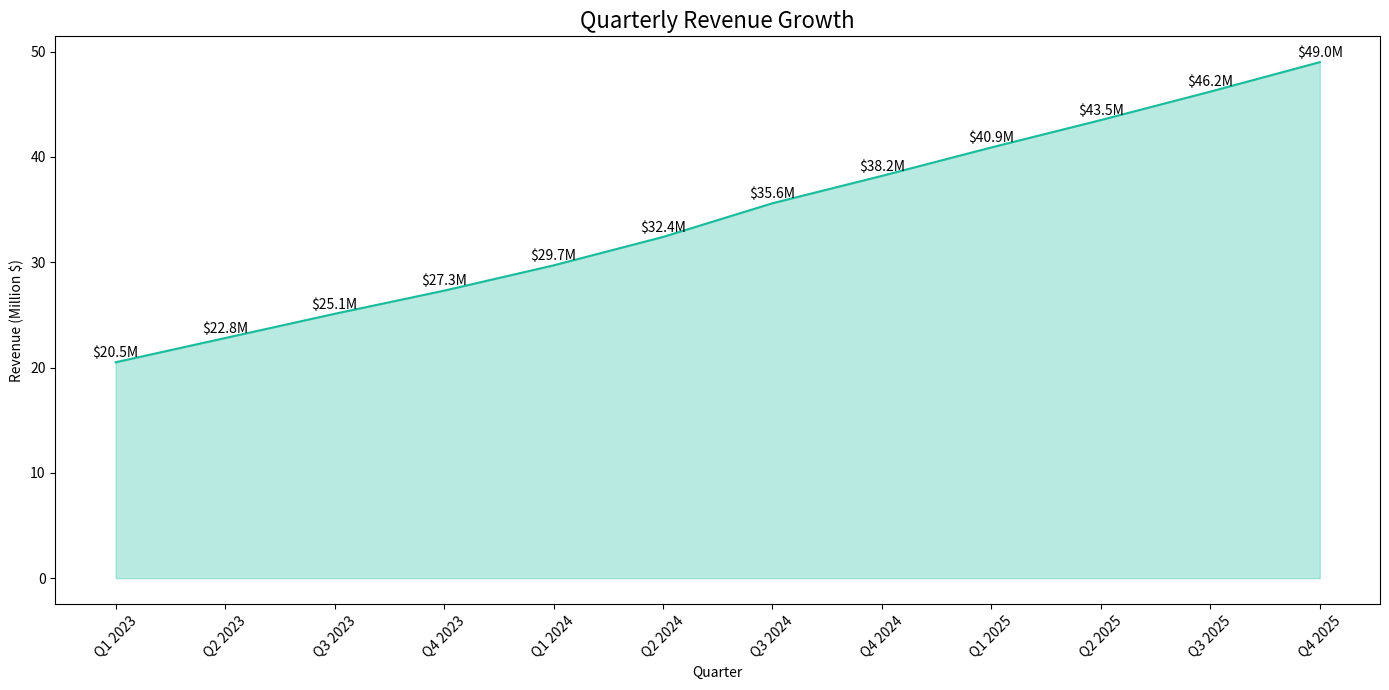

Write the Python code that produced this figure.

import pandas as pd
import seaborn as sns
import matplotlib.pyplot as plt

data = {
    'Quarter': ['Q1 2023', 'Q2 2023', 'Q3 2023', 'Q4 2023', 'Q1 2024', 'Q2 2024',
                'Q3 2024', 'Q4 2024', 'Q1 2025', 'Q2 2025', 'Q3 2025', 'Q4 2025'],
    'Revenue': [20.5, 22.8, 25.1, 27.3, 29.7, 32.4, 35.6, 38.2, 40.9, 43.5, 46.2, 49.0]
}

df = pd.DataFrame(data)

plt.figure(figsize=(14, 7))
chart = sns.lineplot(x='Quarter', y='Revenue', data=df, color="#1abc9c")

plt.fill_between(x=df['Quarter'], y1=df['Revenue'], color="#1abc9c", alpha=0.3)

for i in range(df.shape[0]):
    plt.text(df['Quarter'][i], df['Revenue'][i]+0.5, f"${df['Revenue'][i]}M", horizontalalignment='center')

plt.title('Quarterly Revenue Growth', fontsize=16)
plt.xlabel('Quarter')
plt.ylabel('Revenue (Million $)')
plt.xticks(rotation=45)
plt.tight_layout()
plt.show()